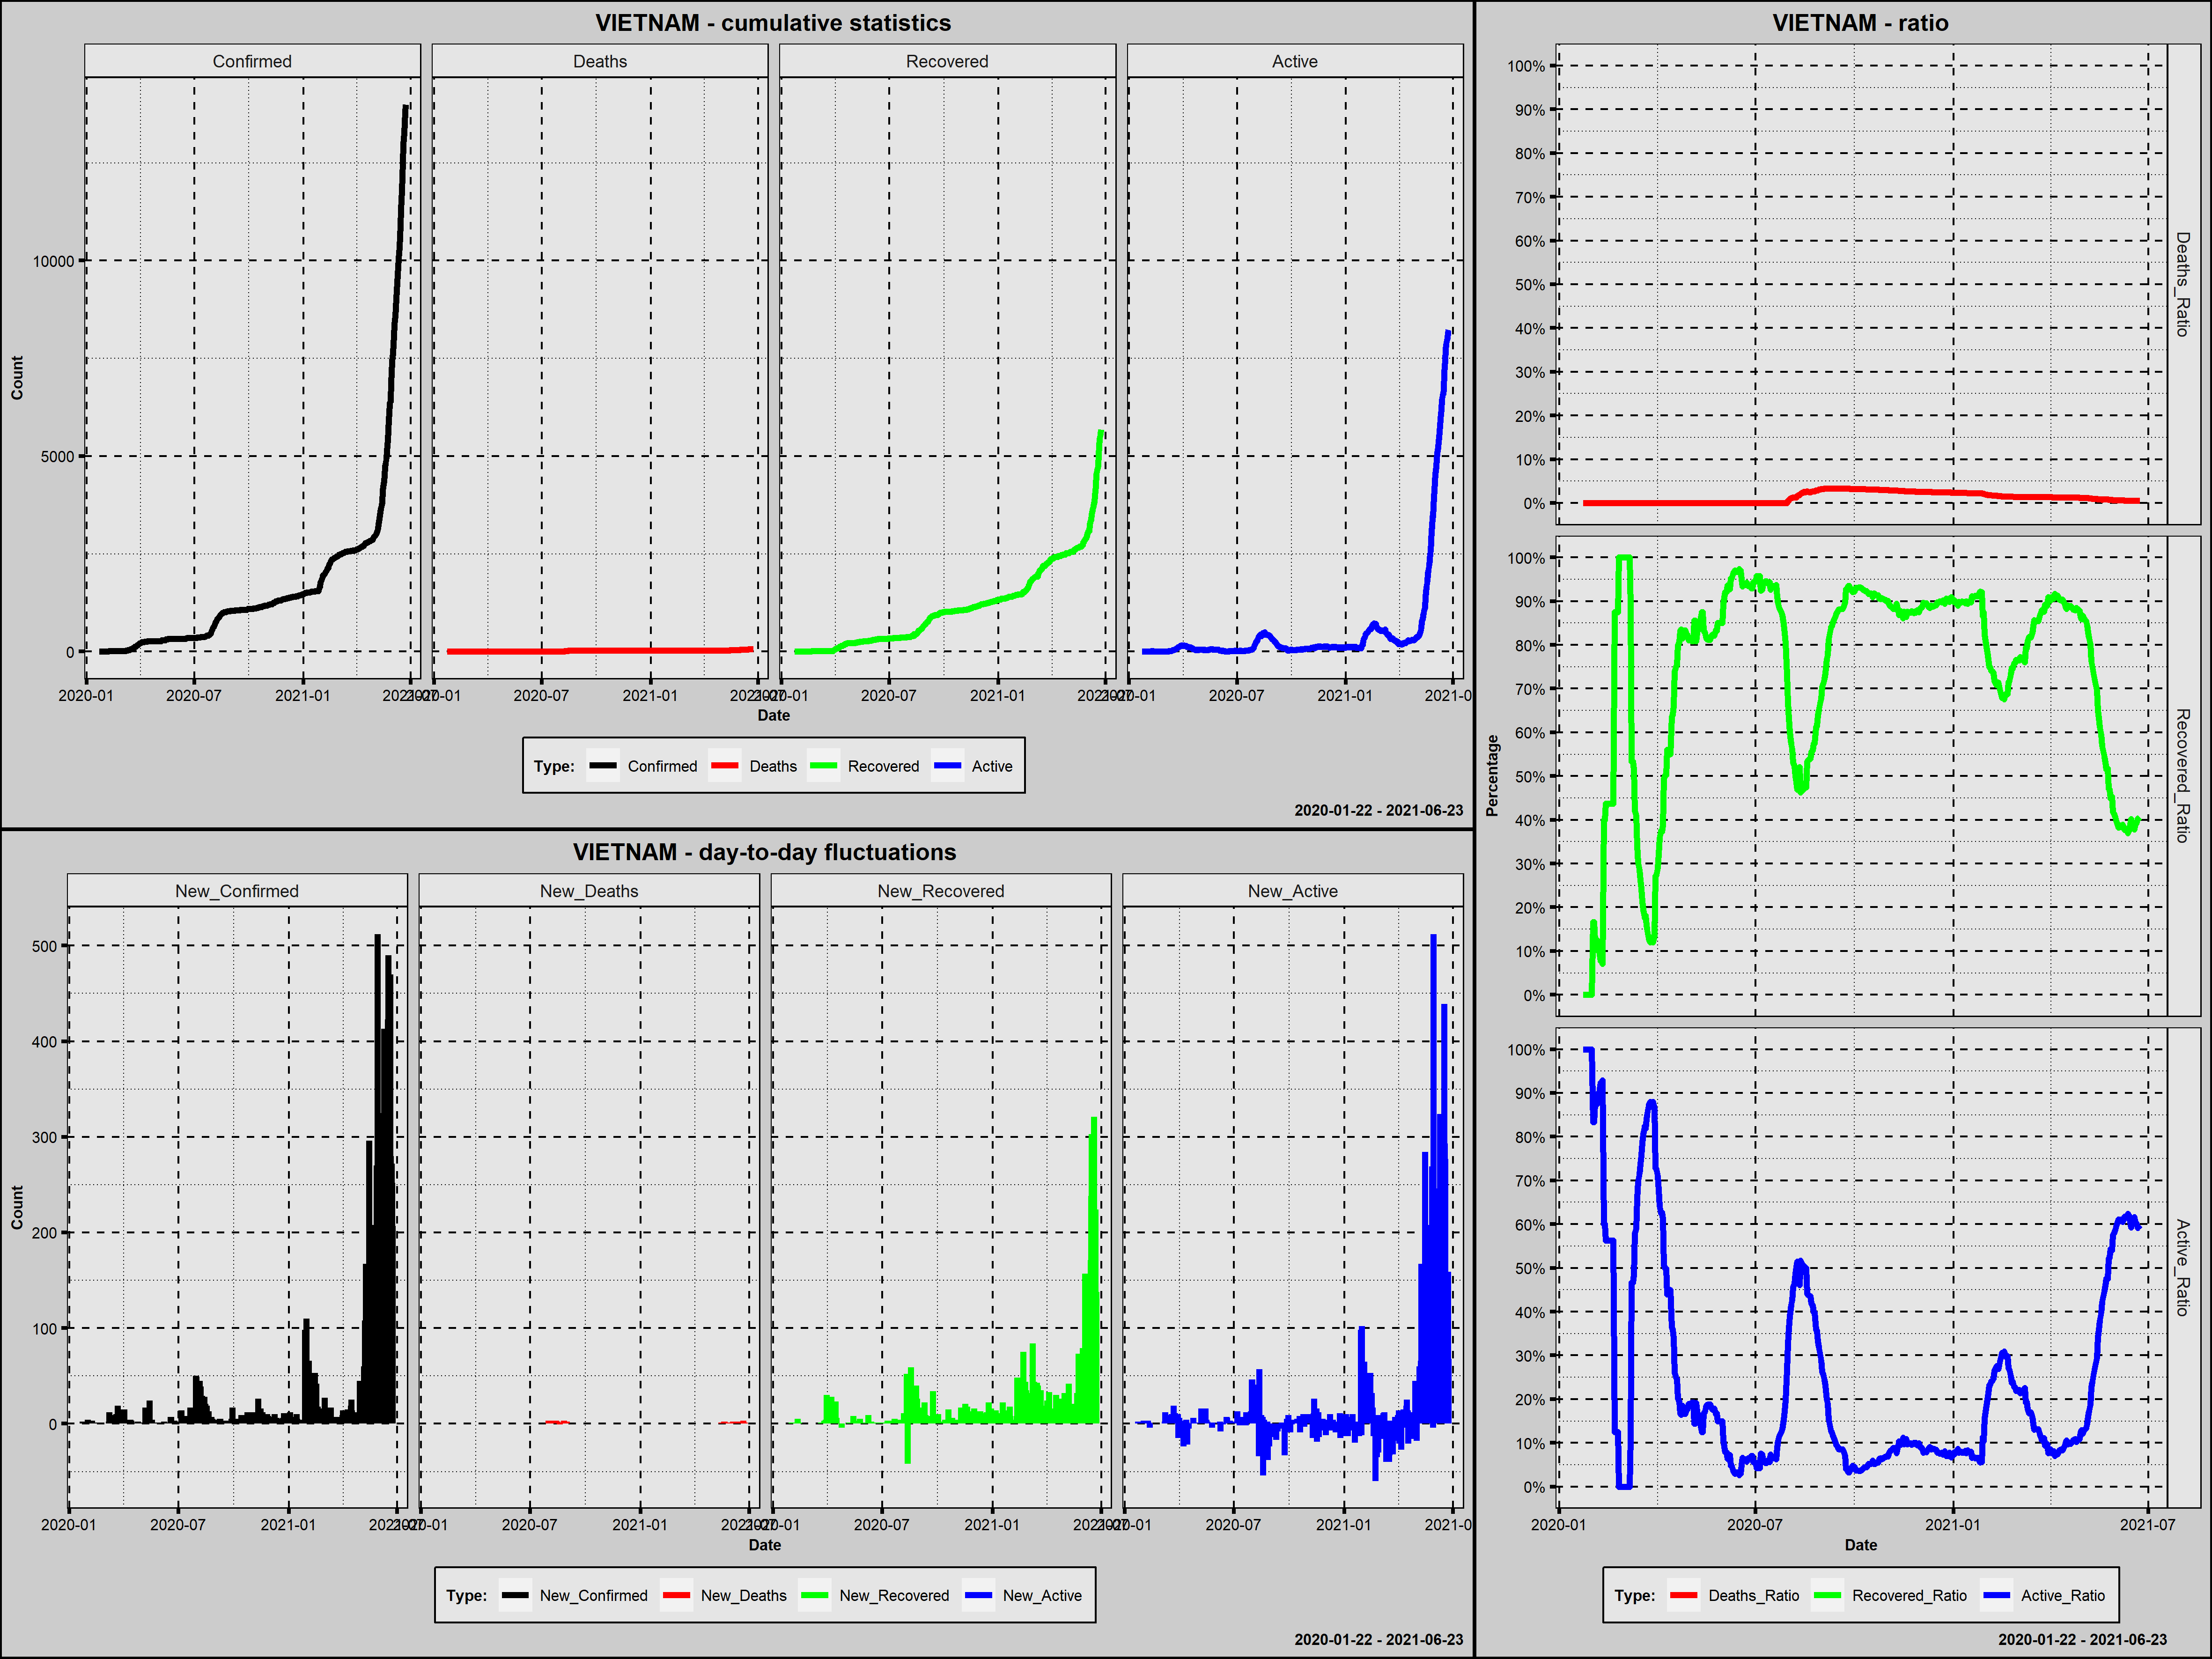

Source data for this figure (header and first rows):
Country; Date; Confirmed; New_Confirmed; Deaths; New_Deaths; Recovered; New_Recovered; Active; New_Active; Year; Month; Day; Week_Day; Deaths_Ratio; Recovered_Ratio; Active_Ratio; 1_Confirmed; 100_Confirmed; New_Confirmed_Rank; New_Deaths_Rank; New_Recovered_Rank; New_Active_Rank
Vietnam; 2020-01-23; 2; 2; 0; 0; 0; 0; 2; 2; 2020; styczeń; 23; czwartek; 0,0000; 0,0000; 1,0000; 1; 0; 298,0; 281,5; 390,5; 220,0
Vietnam; 2020-01-24; 2; 0; 0; 0; 0; 0; 2; 0; 2020; styczeń; 24; piątek; 0,0000; 0,0000; 1,0000; 2; 0; 450,0; 281,5; 390,5; 321,5
Vietnam; 2020-01-25; 2; 0; 0; 0; 0; 0; 2; 0; 2020; styczeń; 25; sobota; 0,0000; 0,0000; 1,0000; 3; 0; 450,0; 281,5; 390,5; 321,5
Vietnam; 2020-01-26; 2; 0; 0; 0; 0; 0; 2; 0; 2020; styczeń; 26; niedziela; 0,0000; 0,0000; 1,0000; 4; 0; 450,0; 281,5; 390,5; 321,5
Vietnam; 2020-01-27; 2; 0; 0; 0; 0; 0; 2; 0; 2020; styczeń; 27; poniedziałek; 0,0000; 0,0000; 1,0000; 5; 0; 450,0; 281,5; 390,5; 321,5
Vietnam; 2020-01-28; 2; 0; 0; 0; 0; 0; 2; 0; 2020; styczeń; 28; wtorek; 0,0000; 0,0000; 1,0000; 6; 0; 450,0; 281,5; 390,5; 321,5
Vietnam; 2020-01-29; 2; 0; 0; 0; 0; 0; 2; 0; 2020; styczeń; 29; środa; 0,0000; 0,0000; 1,0000; 7; 0; 450,0; 281,5; 390,5; 321,5
Vietnam; 2020-01-30; 2; 0; 0; 0; 0; 0; 2; 0; 2020; styczeń; 30; czwartek; 0,0000; 0,0000; 1,0000; 8; 0; 450,0; 281,5; 390,5; 321,5
Vietnam; 2020-01-31; 2; 0; 0; 0; 0; 0; 2; 0; 2020; styczeń; 31; piątek; 0,0000; 0,0000; 1,0000; 9; 0; 450,0; 281,5; 390,5; 321,5
Vietnam; 2020-02-01; 6; 4; 0; 0; 1; 1; 5; 3; 2020; luty; 1; sobota; 0,0000; 0,1667; 0,8333; 10; 0; 233,0; 281,5; 248,0; 198,0
Vietnam; 2020-02-02; 6; 0; 0; 0; 1; 0; 5; 0; 2020; luty; 2; niedziela; 0,0000; 0,1667; 0,8333; 11; 0; 450,0; 281,5; 390,5; 321,5
Vietnam; 2020-02-03; 8; 2; 0; 0; 1; 0; 7; 2; 2020; luty; 3; poniedziałek; 0,0000; 0,1250; 0,8750; 12; 0; 298,0; 281,5; 390,5; 220,0
Vietnam; 2020-02-04; 8; 0; 0; 0; 1; 0; 7; 0; 2020; luty; 4; wtorek; 0,0000; 0,1250; 0,8750; 13; 0; 450,0; 281,5; 390,5; 321,5
Vietnam; 2020-02-05; 8; 0; 0; 0; 1; 0; 7; 0; 2020; luty; 5; środa; 0,0000; 0,1250; 0,8750; 14; 0; 450,0; 281,5; 390,5; 321,5
Vietnam; 2020-02-06; 10; 2; 0; 0; 1; 0; 9; 2; 2020; luty; 6; czwartek; 0,0000; 0,1000; 0,9000; 15; 0; 298,0; 281,5; 390,5; 220,0
Vietnam; 2020-02-07; 10; 0; 0; 0; 1; 0; 9; 0; 2020; luty; 7; piątek; 0,0000; 0,1000; 0,9000; 16; 0; 450,0; 281,5; 390,5; 321,5
Vietnam; 2020-02-08; 13; 3; 0; 0; 1; 0; 12; 3; 2020; luty; 8; sobota; 0,0000; 0,0769; 0,9231; 17; 0; 262,0; 281,5; 390,5; 198,0
Vietnam; 2020-02-09; 13; 0; 0; 0; 1; 0; 12; 0; 2020; luty; 9; niedziela; 0,0000; 0,0769; 0,9231; 18; 0; 450,0; 281,5; 390,5; 321,5
Vietnam; 2020-02-10; 14; 1; 0; 0; 1; 0; 13; 1; 2020; luty; 10; poniedziałek; 0,0000; 0,0714; 0,9286; 19; 0; 349,5; 281,5; 390,5; 254,5
Vietnam; 2020-02-11; 15; 1; 0; 0; 6; 5; 9; -4; 2020; luty; 11; wtorek; 0,0000; 0,4000; 0,6000; 20; 0; 349,5; 281,5; 161,0; 416,5
Vietnam; 2020-02-12; 15; 0; 0; 0; 6; 0; 9; 0; 2020; luty; 12; środa; 0,0000; 0,4000; 0,6000; 21; 0; 450,0; 281,5; 390,5; 321,5
Vietnam; 2020-02-13; 16; 1; 0; 0; 7; 1; 9; 0; 2020; luty; 13; czwartek; 0,0000; 0,4375; 0,5625; 22; 0; 349,5; 281,5; 248,0; 321,5
Vietnam; 2020-02-14; 16; 0; 0; 0; 7; 0; 9; 0; 2020; luty; 14; piątek; 0,0000; 0,4375; 0,5625; 23; 0; 450,0; 281,5; 390,5; 321,5
Vietnam; 2020-02-15; 16; 0; 0; 0; 7; 0; 9; 0; 2020; luty; 15; sobota; 0,0000; 0,4375; 0,5625; 24; 0; 450,0; 281,5; 390,5; 321,5
Vietnam; 2020-02-16; 16; 0; 0; 0; 7; 0; 9; 0; 2020; luty; 16; niedziela; 0,0000; 0,4375; 0,5625; 25; 0; 450,0; 281,5; 390,5; 321,5
Vietnam; 2020-02-17; 16; 0; 0; 0; 7; 0; 9; 0; 2020; luty; 17; poniedziałek; 0,0000; 0,4375; 0,5625; 26; 0; 450,0; 281,5; 390,5; 321,5
Vietnam; 2020-02-18; 16; 0; 0; 0; 7; 0; 9; 0; 2020; luty; 18; wtorek; 0,0000; 0,4375; 0,5625; 27; 0; 450,0; 281,5; 390,5; 321,5
Vietnam; 2020-02-19; 16; 0; 0; 0; 7; 0; 9; 0; 2020; luty; 19; środa; 0,0000; 0,4375; 0,5625; 28; 0; 450,0; 281,5; 390,5; 321,5
Vietnam; 2020-02-20; 16; 0; 0; 0; 7; 0; 9; 0; 2020; luty; 20; czwartek; 0,0000; 0,4375; 0,5625; 29; 0; 450,0; 281,5; 390,5; 321,5
Vietnam; 2020-02-21; 16; 0; 0; 0; 14; 7; 2; -7; 2020; luty; 21; piątek; 0,0000; 0,8750; 0,1250; 30; 0; 450,0; 281,5; 141,5; 443,5
Vietnam; 2020-02-22; 16; 0; 0; 0; 14; 0; 2; 0; 2020; luty; 22; sobota; 0,0000; 0,8750; 0,1250; 31; 0; 450,0; 281,5; 390,5; 321,5
Vietnam; 2020-02-23; 16; 0; 0; 0; 14; 0; 2; 0; 2020; luty; 23; niedziela; 0,0000; 0,8750; 0,1250; 32; 0; 450,0; 281,5; 390,5; 321,5
Vietnam; 2020-02-24; 16; 0; 0; 0; 14; 0; 2; 0; 2020; luty; 24; poniedziałek; 0,0000; 0,8750; 0,1250; 33; 0; 450,0; 281,5; 390,5; 321,5
Vietnam; 2020-02-25; 16; 0; 0; 0; 16; 2; 0; -2; 2020; luty; 25; wtorek; 0,0000; 1,0000; 0,0000; 34; 0; 450,0; 281,5; 221,5; 393,5
Vietnam; 2020-02-26; 16; 0; 0; 0; 16; 0; 0; 0; 2020; luty; 26; środa; 0,0000; 1,0000; 0,0000; 35; 0; 450,0; 281,5; 390,5; 321,5
Vietnam; 2020-02-27; 16; 0; 0; 0; 16; 0; 0; 0; 2020; luty; 27; czwartek; 0,0000; 1,0000; 0,0000; 36; 0; 450,0; 281,5; 390,5; 321,5
Vietnam; 2020-02-28; 16; 0; 0; 0; 16; 0; 0; 0; 2020; luty; 28; piątek; 0,0000; 1,0000; 0,0000; 37; 0; 450,0; 281,5; 390,5; 321,5
Vietnam; 2020-02-29; 16; 0; 0; 0; 16; 0; 0; 0; 2020; luty; 29; sobota; 0,0000; 1,0000; 0,0000; 38; 0; 450,0; 281,5; 390,5; 321,5
Vietnam; 2020-03-01; 16; 0; 0; 0; 16; 0; 0; 0; 2020; marzec; 1; niedziela; 0,0000; 1,0000; 0,0000; 39; 0; 450,0; 281,5; 390,5; 321,5
Vietnam; 2020-03-02; 16; 0; 0; 0; 16; 0; 0; 0; 2020; marzec; 2; poniedziałek; 0,0000; 1,0000; 0,0000; 40; 0; 450,0; 281,5; 390,5; 321,5
Vietnam; 2020-03-03; 16; 0; 0; 0; 16; 0; 0; 0; 2020; marzec; 3; wtorek; 0,0000; 1,0000; 0,0000; 41; 0; 450,0; 281,5; 390,5; 321,5
Vietnam; 2020-03-04; 16; 0; 0; 0; 16; 0; 0; 0; 2020; marzec; 4; środa; 0,0000; 1,0000; 0,0000; 42; 0; 450,0; 281,5; 390,5; 321,5
Vietnam; 2020-03-05; 16; 0; 0; 0; 16; 0; 0; 0; 2020; marzec; 5; czwartek; 0,0000; 1,0000; 0,0000; 43; 0; 450,0; 281,5; 390,5; 321,5
Vietnam; 2020-03-06; 16; 0; 0; 0; 16; 0; 0; 0; 2020; marzec; 6; piątek; 0,0000; 1,0000; 0,0000; 44; 0; 450,0; 281,5; 390,5; 321,5
Vietnam; 2020-03-07; 18; 2; 0; 0; 16; 0; 2; 2; 2020; marzec; 7; sobota; 0,0000; 0,8889; 0,1111; 45; 0; 298,0; 281,5; 390,5; 220,0
Vietnam; 2020-03-08; 30; 12; 0; 0; 16; 0; 14; 12; 2020; marzec; 8; niedziela; 0,0000; 0,5333; 0,4667; 46; 0; 120,5; 281,5; 390,5; 94,5
Vietnam; 2020-03-09; 30; 0; 0; 0; 16; 0; 14; 0; 2020; marzec; 9; poniedziałek; 0,0000; 0,5333; 0,4667; 47; 0; 450,0; 281,5; 390,5; 321,5
Vietnam; 2020-03-10; 31; 1; 0; 0; 16; 0; 15; 1; 2020; marzec; 10; wtorek; 0,0000; 0,5161; 0,4839; 48; 0; 349,5; 281,5; 390,5; 254,5
Vietnam; 2020-03-11; 38; 7; 0; 0; 16; 0; 22; 7; 2020; marzec; 11; środa; 0,0000; 0,4211; 0,5789; 49; 0; 176,0; 281,5; 390,5; 138,5
Vietnam; 2020-03-12; 39; 1; 0; 0; 16; 0; 23; 1; 2020; marzec; 12; czwartek; 0,0000; 0,4103; 0,5897; 50; 0; 349,5; 281,5; 390,5; 254,5
Vietnam; 2020-03-13; 47; 8; 0; 0; 16; 0; 31; 8; 2020; marzec; 13; piątek; 0,0000; 0,3404; 0,6596; 51; 0; 166,0; 281,5; 390,5; 131,0
Vietnam; 2020-03-14; 53; 6; 0; 0; 16; 0; 37; 6; 2020; marzec; 14; sobota; 0,0000; 0,3019; 0,6981; 52; 0; 191,5; 281,5; 390,5; 151,0
Vietnam; 2020-03-15; 56; 3; 0; 0; 16; 0; 40; 3; 2020; marzec; 15; niedziela; 0,0000; 0,2857; 0,7143; 53; 0; 262,0; 281,5; 390,5; 198,0
Vietnam; 2020-03-16; 61; 5; 0; 0; 16; 0; 45; 5; 2020; marzec; 16; poniedziałek; 0,0000; 0,2623; 0,7377; 54; 0; 210,5; 281,5; 390,5; 164,0
Vietnam; 2020-03-17; 66; 5; 0; 0; 16; 0; 50; 5; 2020; marzec; 17; wtorek; 0,0000; 0,2424; 0,7576; 55; 0; 210,5; 281,5; 390,5; 164,0
Vietnam; 2020-03-18; 75; 9; 0; 0; 16; 0; 59; 9; 2020; marzec; 18; środa; 0,0000; 0,2133; 0,7867; 56; 0; 153,5; 281,5; 390,5; 123,5
Vietnam; 2020-03-19; 85; 10; 0; 0; 16; 0; 69; 10; 2020; marzec; 19; czwartek; 0,0000; 0,1882; 0,8118; 57; 0; 139,5; 281,5; 390,5; 111,0
Vietnam; 2020-03-20; 91; 6; 0; 0; 16; 0; 75; 6; 2020; marzec; 20; piątek; 0,0000; 0,1758; 0,8242; 58; 0; 191,5; 281,5; 390,5; 151,0
Vietnam; 2020-03-21; 94; 3; 0; 0; 17; 1; 77; 2; 2020; marzec; 21; sobota; 0,0000; 0,1809; 0,8191; 59; 0; 262,0; 281,5; 248,0; 220,0
Vietnam; 2020-03-22; 113; 19; 0; 0; 17; 0; 96; 19; 2020; marzec; 22; niedziela; 0,0000; 0,1504; 0,8496; 60; 1; 86,5; 281,5; 390,5; 75,0
... 458 more rows
